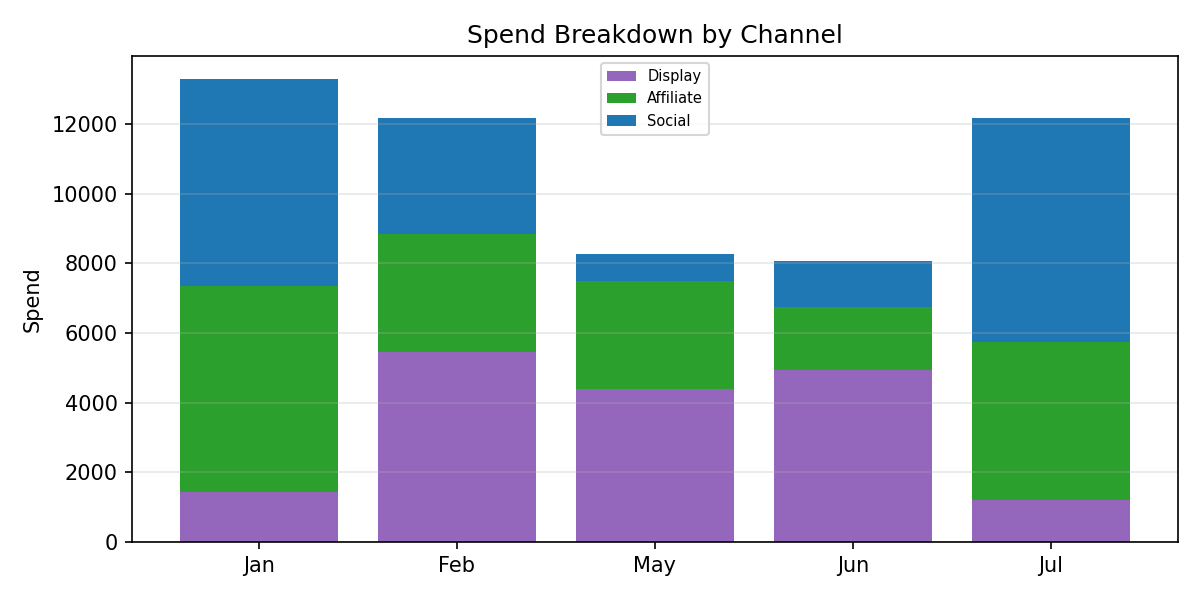

The table this chart was drawn from, first rows:
Period, Display, Affiliate, Social, Total
Jan, 1420, 5932, 5939, 13291
Feb, 5444, 3386, 3337, 12167
May, 4398, 3089, 779.1, 8266
Jun, 4936, 1805, 1320, 8061
Jul, 1202, 4546, 6434, 12182
